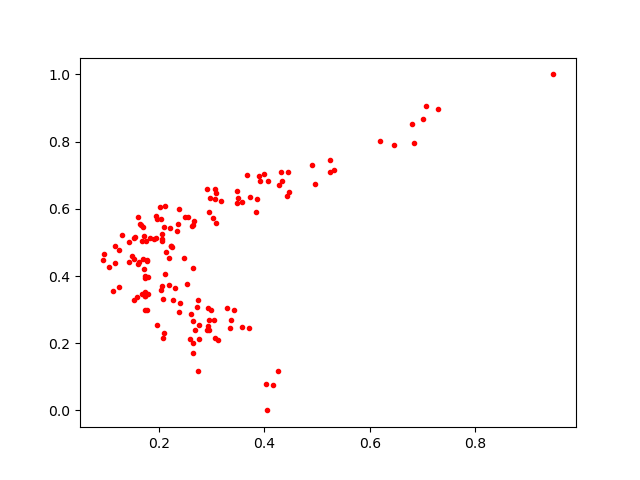

The table this chart was drawn from, first rows:
0.22504511, 0.48712134
0.3567, 0.6194
0.335, 0.2464
0.2733, 0.1179
0.2201, 0.5423
0.1627, 0.4407
0.2113, 0.4056
0.2613, 0.2862
0.4024, 0.07863
0.173, 0.3406
0.1531, 0.5131
0.2296, 0.3642
0.2979, 0.2999
0.5248, 0.7442
0.268, 0.2402
0.1904, 0.5096
0.267, 0.563
0.1235, 0.3665
0.2587, 0.2119
0.2731, 0.3075
0.6998, 0.866
0.3364, 0.2704
0.2645, 0.2011
0.2235, 0.4899
0.1579, 0.3378
0.4056, 0.0
0.4955, 0.6747
0.248, 0.4527
0.2964, 0.632
0.2054, 0.5111
0.1605, 0.4352
0.3057, 0.2158
0.7285, 0.8966
0.1609, 0.5766
0.1556, 0.5146
0.3863, 0.6283
0.4334, 0.6815
0.9481, 1.0
0.4273, 0.6695
0.208, 0.3306
0.197, 0.5686
0.2033, 0.5682
0.2075, 0.2146
0.372, 0.6359
0.2066, 0.3692
0.2764, 0.2538
0.1941, 0.5776
0.2188, 0.4529
0.309, 0.5581
0.2125, 0.6096
0.2056, 0.5247
0.6831, 0.7949
0.174, 0.4005
0.265, 0.4227
0.532, 0.7164
0.2266, 0.3285
0.3717, 0.2452
0.1949, 0.512
0.2742, 0.3284
0.3475, 0.6544
0.2908, 0.6591
... 90 more rows
